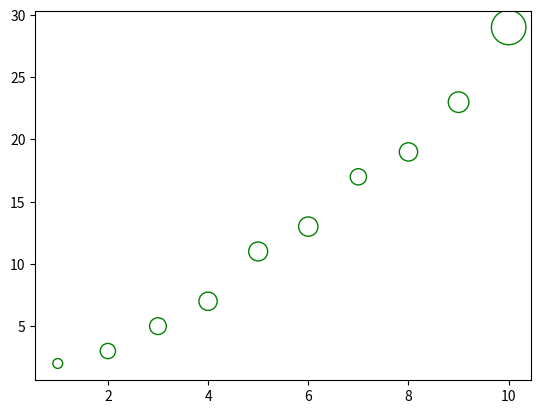

This chart was generated by the following Python code:
import matplotlib.pyplot as plt
sizes=[50,120,146,173,187,193,137,174,219,616]
x=[1,2,3,4,5,6,7,8,9,10]
y=[2,3,5,7,11,13,17,19,23,29]
plt.scatter(x,y,color="Green",facecolors="none",s=sizes)
plt.show()
